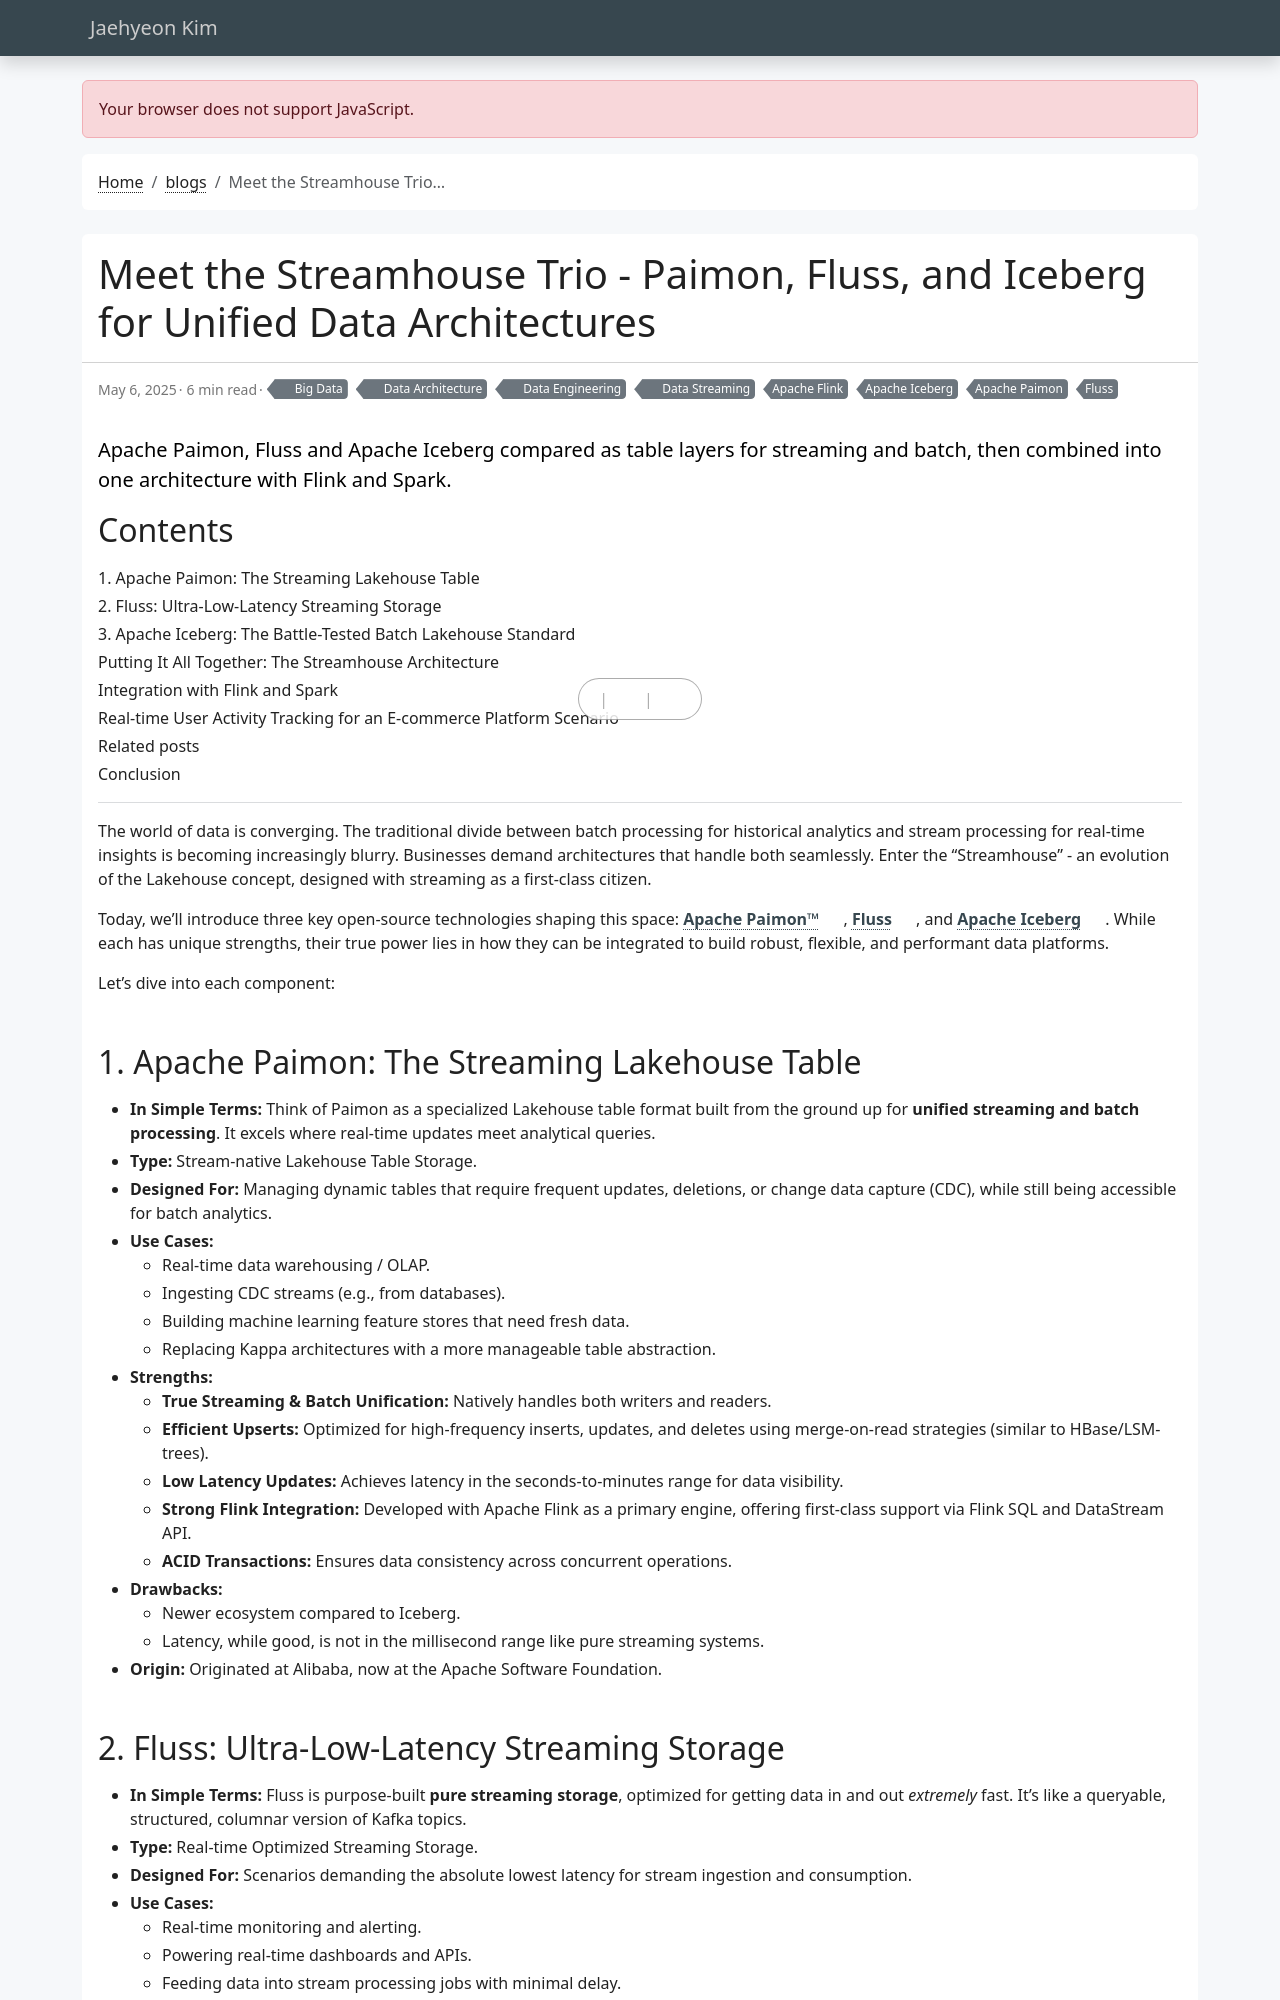

repository: jaehyeon-kim/jaehyeon-kim.github.io · page: blog/2025-05-06-streamhouse-trio/index.html · generator: jekyll

---
title: Meet the Streamhouse Trio - Paimon, Fluss, and Iceberg for Unified Data Architectures
date: 2025-05-06
draft: false
featured: false
comment: true
toc: true
# series:
categories:
  - Data Architecture
  - Data Engineering
  - Big Data
  - Data Streaming
tags: 
  - Apache Flink
  - Apache Iceberg
  - Apache Paimon
  - Fluss
description: Apache Paimon, Fluss and Apache Iceberg compared as table layers for streaming and batch, then combined into one architecture with Flink and Spark.
---

The world of data is converging. The traditional divide between batch processing for historical analytics and stream processing for real-time insights is becoming increasingly blurry. Businesses demand architectures that handle both seamlessly. Enter the "Streamhouse" - an evolution of the Lakehouse concept, designed with streaming as a first-class citizen.

Today, we'll introduce three key open-source technologies shaping this space: [**Apache Paimon™**](https://paimon.apache.org/), [**Fluss**](https://alibaba.github.io/fluss-docs/), and [**Apache Iceberg**](https://iceberg.apache.org/). While each has unique strengths, their true power lies in how they can be integrated to build robust, flexible, and performant data platforms.

<!--more-->

Let's dive into each component:
